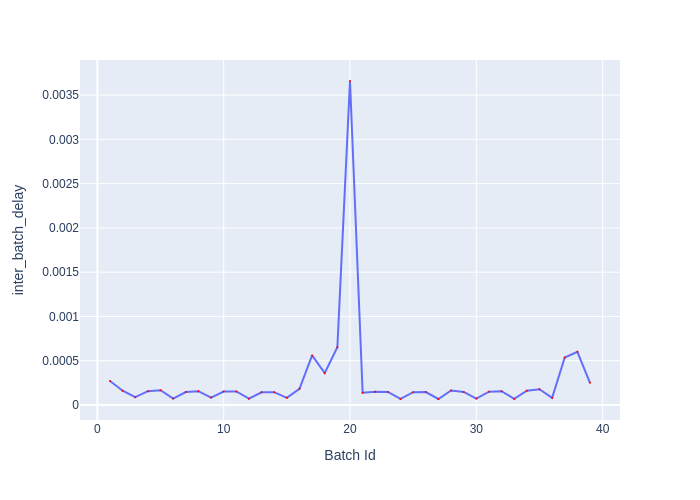

The data file committed next to this chart (first rows):
Batch Id, inter_batch_delay
1, 0.0002704
2, 0.0001617
3, 8.75979894772172e-05
4, 0.0001557
5, 0.0001664
6, 7.220800034701824e-05
7, 0.000147
8, 0.0001562
9, 8.385803084820509e-05
10, 0.0001516
11, 0.0001534
12, 7.200997788459063e-05
13, 0.0001439
14, 0.000145
15, 8.121505379676819e-05
16, 0.0001835
17, 0.00056
18, 0.0003615
19, 0.0006518
20, 0.003659
21, 0.000138
22, 0.0001484
23, 0.0001477
24, 6.906408816576004e-05
25, 0.0001444
26, 0.0001456
27, 6.785907316952944e-05
28, 0.0001646
29, 0.000148
30, 7.255701348185539e-05
31, 0.0001498
32, 0.0001565
33, 6.923102773725986e-05
34, 0.0001607
35, 0.0001777
36, 8.063006680458784e-05
37, 0.0005367
38, 0.0006003
39, 0.0002505
